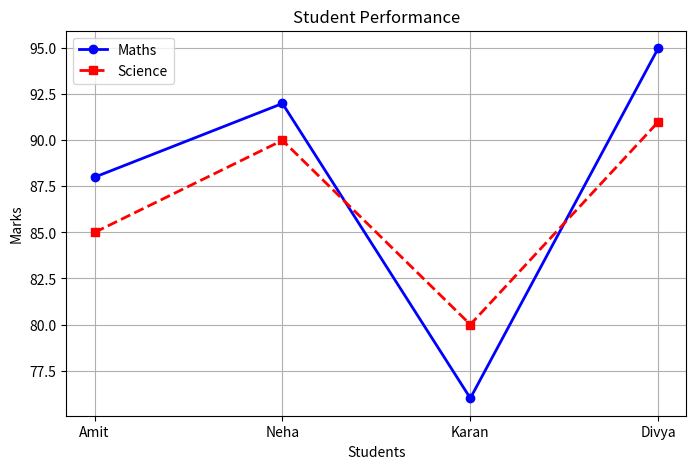

Source code (Python):
import matplotlib.pyplot as plt
students = ["Amit","Neha","Karan","Divya"]
maths = [88,92,76,95]
science = [85,90,80,91]
plt.figure(figsize=(8,5))
plt.plot(students, maths, color="blue", marker="o", linewidth=2, label="Maths")
plt.plot(students, science, color="red", marker="s", linestyle="--", linewidth=2, label="Science")
plt.title("Student Performance")
plt.xlabel("Students")
plt.ylabel("Marks")
plt.grid()
plt.legend()
plt.savefig("student_performance.png")
plt.show()
